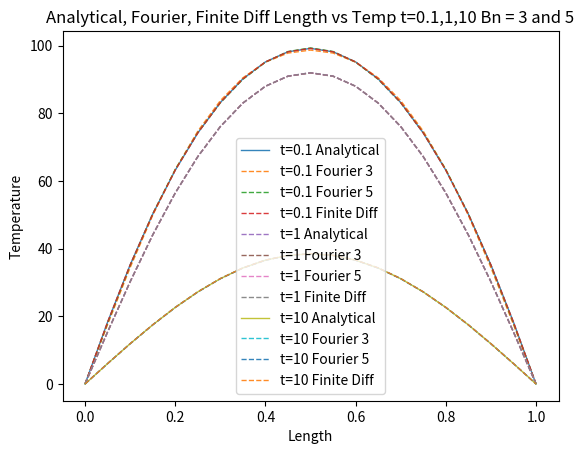

Write the Python code that produced this figure.
import matplotlib.pyplot as plt
import numpy as np
import math 

n_lst = []
Bn_analytical = []
Bn_Fourier = []
Bn_Finite_Diff = []

def error(Ta_lst, Tn_lst,N):
    summation = 0.0
    i = 0
    N = len(Ta_lst)
    for k in range(N):
        Ta = Ta_lst[k]
        Tn = Tn_lst[k]
        rel_err = (Ta - Tn)**2/(Ta**2+1e-8)
        summation = summation + rel_err
        i = i + 1
    if i == 0:
        return 0.0
    return math.sqrt(summation / i)

for n in np.arange(1,500,1):
    n_lst.append(n)
    Bn_a = (1600/((n*math.pi)**3))*(1-math.cos(n*math.pi))
    Bn_analytical.append(Bn_a)
    Bn_F = 0
    delta_x = 0.05
    for xi in np.arange(0,1,0.05):
        Bn_F = Bn_F + 100*(1-4*((xi-0.5)**2))*math.sin(n*math.pi*xi)*delta_x 
    Bn_F = Bn_F*2
    Bn_Fourier.append(Bn_F)

alpha = 0.01
T_0_1_Bna_3_lst = []
T_0_1_BnF_3_lst = []
T_0_1_Bna_5_lst = []
T_0_1_BnF_5_lst = []

T_1_Bna_3_lst = []
T_1_BnF_3_lst = []
T_1_Bna_5_lst = []
T_1_BnF_5_lst = []

T_10_Bna_3_lst = []
T_10_BnF_3_lst = []
T_10_Bna_5_lst = []
T_10_BnF_5_lst = []

T_01_Analytical = []
T_1_Analytical = []
T_10_Analytical = []

x_lst = []

t = 0.1
for x in np.arange(0,1.05,0.05):
    x_lst.append(x)
    T_0_1_Bna_3 = 0
    T_0_1_BnF_3 = 0
    T_01_A = 0
    for n in np.arange(1,4,1):
        T_0_1_Bna_3 = T_0_1_Bna_3 + ((1600/((n*math.pi)**3))*(1-math.cos(n*math.pi)))*(math.sin(n*math.pi*x))*math.exp((-(n*math.pi)**2)*t*alpha)
        T_0_1_BnF_3 = T_0_1_BnF_3 + (Bn_Fourier[n-1])*(math.sin(n*math.pi*x))*math.exp((-(n*math.pi)**2)*t*alpha)
        
    T_0_1_Bna_3_lst.append(T_0_1_Bna_3)
    T_0_1_BnF_3_lst.append(T_0_1_BnF_3)

    T_0_1_Bna_5 = 0
    T_0_1_BnF_5 = 0    
    
    for n in np.arange(1,6,1):
        T_0_1_Bna_5 = T_0_1_Bna_5 + ((1600/((n*math.pi)**3))*(1-math.cos(n*math.pi)))*(math.sin(n*math.pi*x))*math.exp((-(n*math.pi)**2)*t*alpha)
        T_0_1_BnF_5 = T_0_1_BnF_5 + (Bn_Fourier[n-1])*(math.sin(n*math.pi*x))*math.exp((-(n*math.pi)**2)*t*alpha)
        
    T_0_1_Bna_5_lst.append(T_0_1_Bna_5)
    T_0_1_BnF_5_lst.append(T_0_1_BnF_5)

    for n in np.arange(1,500,1):
        T_01_A = T_01_A + ((1600/((n*math.pi)**3))*(1-math.cos(n*math.pi)))*(math.sin(n*math.pi*x))*math.exp((-(n*math.pi)**2)*t*alpha)
    T_01_Analytical.append(T_01_A)

    
t = 1
for x in np.arange(0,1.05,0.05):
    T_1_Bna_3 = 0
    T_1_BnF_3 = 0
    T_1_A = 0
    for n in np.arange(1,4,1):
        T_1_Bna_3 = T_1_Bna_3 + ((1600/((n*math.pi)**3))*(1-math.cos(n*math.pi)))*(math.sin(n*math.pi*x))*math.exp((-(n*math.pi)**2)*t*alpha)
        T_1_BnF_3 = T_1_BnF_3 + (Bn_Fourier[n-1])*(math.sin(n*math.pi*x))*math.exp((-(n*math.pi)**2)*t*alpha)
        
    T_1_Bna_3_lst.append(T_1_Bna_3)
    T_1_BnF_3_lst.append(T_1_BnF_3)

    T_1_Bna_5 = 0
    T_1_BnF_5 = 0    
    
    for n in np.arange(1,6,1):
        T_1_Bna_5 = T_1_Bna_5 + ((1600/((n*math.pi)**3))*(1-math.cos(n*math.pi)))*(math.sin(n*math.pi*x))*math.exp((-(n*math.pi)**2)*t*alpha)
        T_1_BnF_5 = T_1_BnF_5 + (Bn_Fourier[n-1])*(math.sin(n*math.pi*x))*math.exp((-(n*math.pi)**2)*t*alpha)
        
    T_1_Bna_5_lst.append(T_1_Bna_5)
    T_1_BnF_5_lst.append(T_1_BnF_5)

    for n in np.arange(1,500,1):
        T_1_A = T_1_A + ((1600/((n*math.pi)**3))*(1-math.cos(n*math.pi)))*(math.sin(n*math.pi*x))*math.exp((-(n*math.pi)**2)*t*alpha)
    T_1_Analytical.append(T_1_A)

t = 10
for x in np.arange(0,1.05,0.05):
    T_10_Bna_3 = 0
    T_10_BnF_3 = 0
    T_10_A = 0
    for n in np.arange(1,4,1):
        T_10_Bna_3 = T_10_Bna_3 + ((1600/((n*math.pi)**3))*(1-math.cos(n*math.pi)))*(math.sin(n*math.pi*x))*math.exp((-(n*math.pi)**2)*t*alpha)
        T_10_BnF_3 = T_10_BnF_3 + (Bn_Fourier[n-1])*(math.sin(n*math.pi*x))*math.exp((-(n*math.pi)**2)*t*alpha)
        
    T_10_Bna_3_lst.append(T_10_Bna_3)
    T_10_BnF_3_lst.append(T_10_BnF_3)

    T_10_Bna_5 = 0
    T_10_BnF_5 = 0    
    
    for n in np.arange(1,6,1):
        T_10_Bna_5 = T_10_Bna_5 + ((1600/((n*math.pi)**3))*(1-math.cos(n*math.pi)))*(math.sin(n*math.pi*x))*math.exp((-(n*math.pi)**2)*t*alpha)
        T_10_BnF_5 = T_10_BnF_5 + (Bn_Fourier[n-1])*(math.sin(n*math.pi*x))*math.exp((-(n*math.pi)**2)*t*alpha)
        
    T_10_Bna_5_lst.append(T_10_Bna_5)
    T_10_BnF_5_lst.append(T_10_BnF_5)

    for n in np.arange(1,500,1):
        T_10_A = T_10_A + ((1600/((n*math.pi)**3))*(1-math.cos(n*math.pi)))*(math.sin(n*math.pi*x))*math.exp((-(n*math.pi)**2)*t*alpha)
    T_10_Analytical.append(T_10_A)

###############################

delta_x = 0.05
delta_t = 0.025

Start_Temp_lst = []

def Temp (T_p1,T1,T_m1):
    T_next = (0.1*(T_m1+T_p1)) + (0.8*T1)
    return T_next

def start_condition (x):
    T_x = 100*(1-(4*((x-0.5)**2)))
    return T_x

L=20

x_lst = []
for i in np.arange(0,21):
    x = i*delta_x
    x_lst.append(x)
    Start_Temp_lst.append(start_condition(x))

Temp_new_01 = Start_Temp_lst
Temp_new_1 = Start_Temp_lst
Temp_new_10 = Start_Temp_lst

for j in np.arange(1,(0.1/delta_t)+1.0):
    Temp_lst = []
    for i in np.arange(0,(1.0/delta_x)+1.0):
        if i == 0:
            Temp_lst.append(0)
        elif (i != 0 and i != L):
            Temp_lst.append(Temp(T_p1=Temp_new_01[int(i+1)],T1=Temp_new_01[int(i)],T_m1=Temp_new_01[int(i-1)]))
        elif int(i) == L:
            Temp_lst.append(0)
    Temp_new_01 = Temp_lst

for j in np.arange(1.0,(1.0/delta_t)+1):
    Temp_lst = []
    for i in np.arange(0.0,(1.0/delta_x)+1):
        if i == 0:
            Temp_lst.append(0)
        elif (i != 0 and i != L):
            Temp_lst.append(Temp(T_p1=Temp_new_1[int(i+1)],T1=Temp_new_1[int(i)],T_m1=Temp_new_1[int(i-1)]))
        elif int(i) == L:
            Temp_lst.append(0)
    Temp_new_1 = Temp_lst

for j in np.arange(1,(10.0/delta_t)+1):
    Temp_lst = []
    for i in np.arange(0,(1.0/delta_x)+1):
        if i == 0:
            Temp_lst.append(0)
        elif (i != 0 and i != L):
            Temp_lst.append(Temp(T_p1=Temp_new_10[int(i+1)],T1=Temp_new_10[int(i)],T_m1=Temp_new_10[int(i-1)]))
        elif int(i) == L:
            Temp_lst.append(0)
    Temp_new_10 = Temp_lst

###############################


print("Errors")
print("t=0.1 n=3")
print(error(Ta_lst=T_01_Analytical,Tn_lst=T_0_1_BnF_3_lst,N=len(T_0_1_Bna_3_lst)))
print("t=0.1 n=5")
print(error(Ta_lst=T_01_Analytical,Tn_lst=T_0_1_BnF_5_lst,N=len(T_0_1_Bna_5_lst)))
print("t=0.1 Finite Diff")
print(error(Ta_lst=T_01_Analytical,Tn_lst=Temp_new_01,N=len(T_0_1_Bna_5_lst)))
print("t=1 n=3")
print(error(Ta_lst=T_1_Analytical,Tn_lst=T_1_BnF_3_lst,N=len(T_1_Bna_3_lst)))
print("t=1 n=5")
print(error(Ta_lst=T_1_Analytical,Tn_lst=T_1_BnF_5_lst,N=len(T_1_Bna_5_lst)))
print("t=1 Finite Diff")
print(error(Ta_lst=T_1_Analytical,Tn_lst=Temp_new_1,N=len(T_1_Bna_5_lst)))
print("t=10 n=3")
print(error(Ta_lst=T_10_Analytical,Tn_lst=T_10_BnF_3_lst,N=len(T_10_Bna_3_lst)))
print("t=10 n=5")
print(error(Ta_lst=T_10_Analytical,Tn_lst=T_10_BnF_5_lst,N=len(T_10_Bna_5_lst)))
print("t=10 Finite Diff")
print(error(Ta_lst=T_10_Analytical,Tn_lst=Temp_new_10,N=len(T_10_Bna_5_lst)))

print(T_10_Analytical)
print(len(T_10_Analytical))
print(Temp_new_10)
print(len(Temp_new_10))


plt.plot(x_lst, T_01_Analytical, linestyle="-",  linewidth=1, alpha=0.9,label="t=0.1 Analytical")
#plt.plot(x_lst, T_0_1_Bna_3_lst, linestyle="-",  linewidth=1, alpha=0.9, label="t=0.1 Analytical 3")
plt.plot(x_lst, T_0_1_BnF_3_lst, linestyle="--", linewidth=1, alpha=0.9, label="t=0.1 Fourier 3")

#plt.plot(x_lst, T_0_1_Bna_5_lst, linestyle="-",  linewidth=1, alpha=0.9, label="t=0.1 Analytical 5")
plt.plot(x_lst, T_0_1_BnF_5_lst, linestyle="--", linewidth=1, alpha=0.9, label="t=0.1 Fourier 5")
plt.plot(x_lst,Temp_new_01, linestyle="--",  linewidth=1, alpha=0.9,label="t=0.1 Finite Diff")

plt.plot(x_lst, T_1_Analytical, linestyle="--", linewidth=1, alpha=0.9, label="t=1 Analytical")
#plt.plot(x_lst, T_1_Bna_3_lst,  linestyle="-",  linewidth=1, alpha=0.9, label="t=1 Analytical 3")
plt.plot(x_lst, T_1_BnF_3_lst,  linestyle="--", linewidth=1, alpha=0.9, label="t=1 Fourier 3")

#plt.plot(x_lst, T_1_Bna_5_lst,  linestyle="-",  linewidth=1, alpha=0.9, label="t=1 Analytical 5")
plt.plot(x_lst, T_1_BnF_5_lst,  linestyle="--", linewidth=1, alpha=0.9, label="t=1 Fourier 5")
plt.plot(x_lst,Temp_new_1, linestyle="--",  linewidth=1, alpha=0.9,label="t=1 Finite Diff")

plt.plot(x_lst, T_10_Analytical, linestyle="-",  linewidth=1, alpha=0.9, label="t=10 Analytical")
#plt.plot(x_lst, T_10_Bna_3_lst, linestyle="-",  linewidth=1, alpha=0.9, label="t=10 Analytical 3")
plt.plot(x_lst, T_10_BnF_3_lst, linestyle="--", linewidth=1, alpha=0.9, label="t=10 Fourier 3")

#plt.plot(x_lst, T_10_Bna_5_lst, linestyle="-",  linewidth=1, alpha=0.9, label="t=10 Analytical 5")
plt.plot(x_lst, T_10_BnF_5_lst, linestyle="--", linewidth=1, alpha=0.9, label="t=10 Fourier 5")
plt.plot(x_lst,Temp_new_10, linestyle="--",  linewidth=1, alpha=0.9,label="t=10 Finite Diff")


plt.xlabel("Length")
plt.ylabel("Temperature")
plt.legend()
plt.title("Analytical, Fourier, Finite Diff Length vs Temp t=0.1,1,10 Bn = 3 and 5")
plt.show()